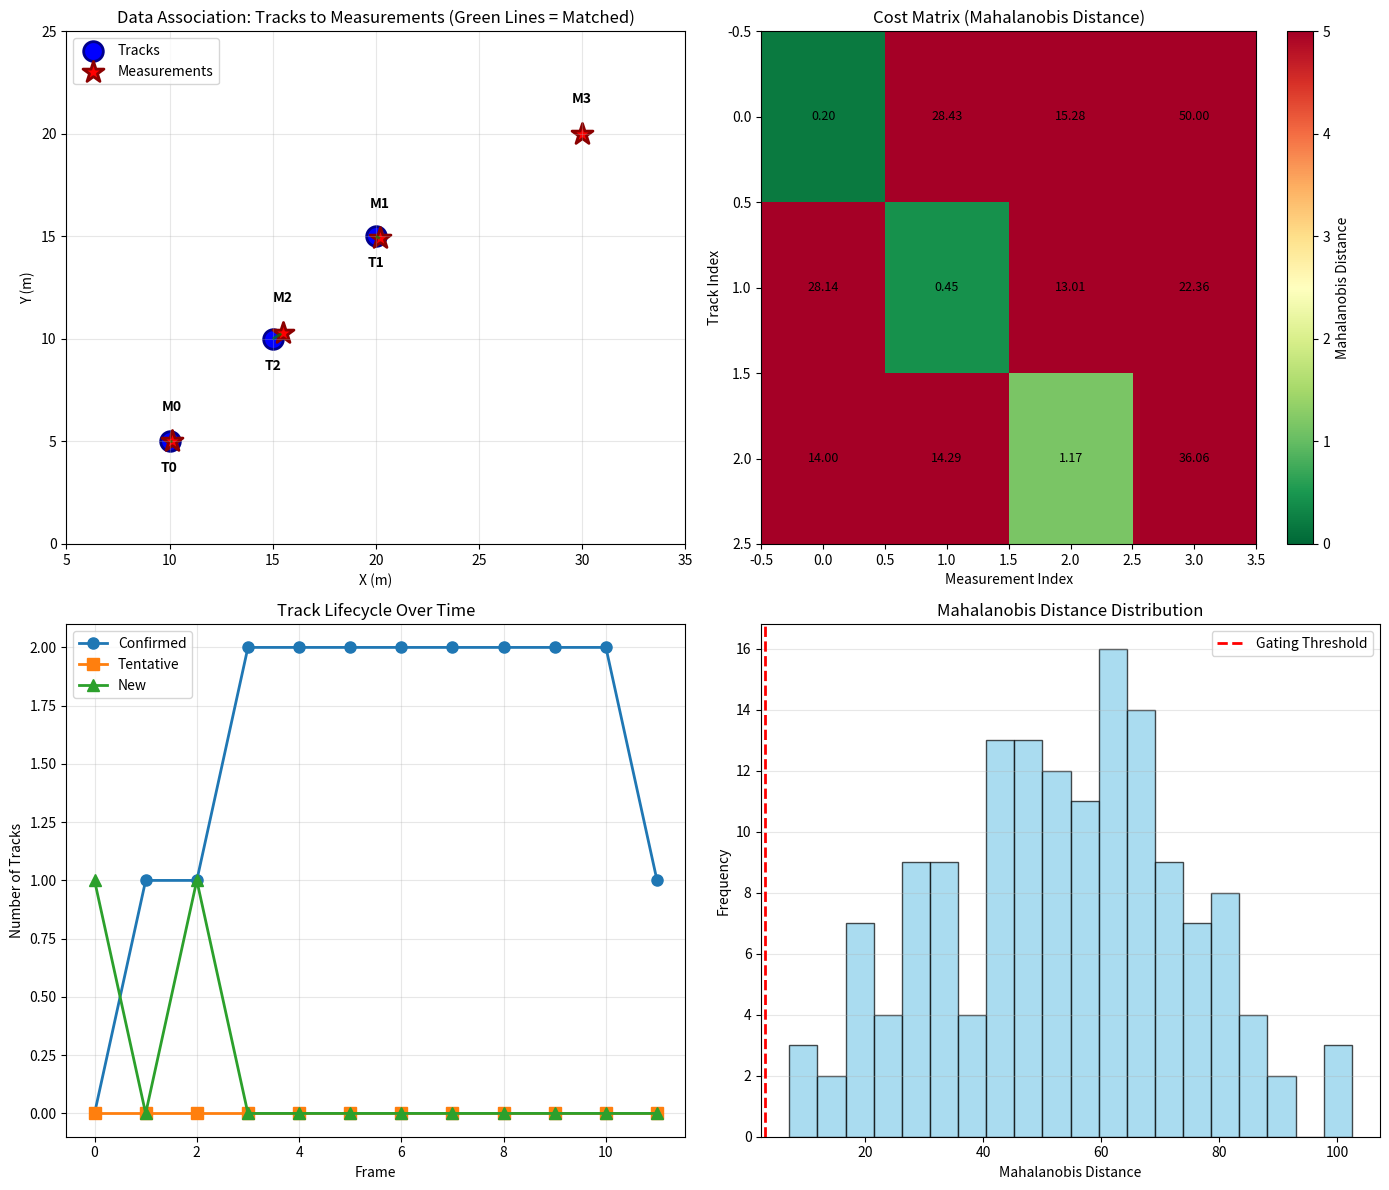

This chart was generated by the following Python code:
"""
Data Association for Multi-Object Tracking

Implements:
  1. Hungarian algorithm for optimal measurement-to-track assignment
  2. Mahalanobis distance cost matrix
  3. Track lifecycle management (initiation, confirmation, deletion)
  4. Missed detection handling with track aging
  5. Gating to reduce computational cost
  
Usage:
  python data_association.py
  
References:
  - Kuhn-Munkres (Hungarian) Algorithm: O(n³) optimal assignment
  - Mahalanobis distance: accounts for covariance structure
  - Multi-hypothesis tracking: delayed confirmation to reduce false positives
"""

import numpy as np
from typing import Tuple, List, Dict, Optional, Set
from enum import Enum
from scipy.optimize import linear_sum_assignment
from dataclasses import dataclass, field
from collections import deque
import matplotlib.pyplot as plt


class TrackState(Enum):
    """Track lifecycle states."""
    NEW = 0          # Just initialized, awaiting confirmation
    TENTATIVE = 1    # Matches across multiple frames
    CONFIRMED = 2    # Established track, accepted for output
    DELETED = 3      # Track terminated due to no detections


@dataclass
class Track:
    """Represents a tracked object."""
    
    track_id: int
    state: TrackState = TrackState.NEW
    
    # State vector: [x, y, z, vx, vy, vz, size_x, size_y, size_z]
    state_vector: np.ndarray = field(default_factory=lambda: np.zeros(9))
    covariance: np.ndarray = field(default_factory=lambda: np.eye(9) * 0.1)
    
    # Track history
    age: int = 0                          # Frames since creation
    time_since_update: int = 0            # Frames since last measurement
    hits: int = 0                         # Number of successful associations
    hit_streak: int = 0                   # Consecutive frames with detections
    missed_streak: int = 0                # Consecutive frames without detections
    
    # Configuration
    max_age: int = 30                     # Max frames without detection before deletion
    min_hits: int = 3                     # Hits required to transition to CONFIRMED
    min_hit_streak: int = 2               # Consecutive detections for CONFIRMED
    
    # Association history
    last_measurement: Optional[np.ndarray] = None
    measurement_history: deque = field(default_factory=lambda: deque(maxlen=10))
    
    def __post_init__(self):
        """Initialize the track."""
        self.age = 0
        self.time_since_update = 0
        self.hits = 0
        self.hit_streak = 0
        self.missed_streak = 0
        self.measurement_history = deque(maxlen=10)
    
    def predict(self, dt: float = 1.0):
        """
        Predict next state using constant velocity model.
        
        Args:
            dt: Time delta since last prediction
        """
        # State transition matrix: constant velocity model
        F = np.eye(9)
        F[0, 3] = dt  # x += vx*dt
        F[1, 4] = dt  # y += vy*dt
        F[2, 5] = dt  # z += vz*dt
        
        # Predict state
        self.state_vector = F @ self.state_vector
        
        # Predict covariance (add process noise)
        q = 0.01  # Process noise
        Q = np.eye(9) * q
        self.covariance = F @ self.covariance @ F.T + Q
        
        # Update age and time since last measurement
        self.age += 1
        self.time_since_update += 1
    
    def update(self, measurement: np.ndarray, measurement_cov: np.ndarray):
        """
        Update track state with measurement (Kalman filter update).
        
        Args:
            measurement: 3D position measurement [x, y, z]
            measurement_cov: Measurement covariance matrix
        """
        # Simple Kalman update (can use 6DOF state for full 9D)
        H = np.zeros((3, 9))
        H[:3, :3] = np.eye(3)  # Observe position
        
        # Innovation (measurement residual)
        innovation = measurement - H @ self.state_vector
        
        # Innovation covariance
        S = H @ self.covariance @ H.T + measurement_cov
        
        # Kalman gain
        K = self.covariance @ H.T @ np.linalg.inv(S)
        
        # Update state
        self.state_vector = self.state_vector + K @ innovation
        
        # Update covariance
        self.covariance = (np.eye(9) - K @ H) @ self.covariance
        
        # Update track statistics
        self.time_since_update = 0
        self.hits += 1
        self.hit_streak += 1
        self.missed_streak = 0
        
        # Store measurement
        self.last_measurement = measurement.copy()
        self.measurement_history.append(measurement)
        
        # Transition to TENTATIVE if enough hits
        if self.state == TrackState.NEW and self.hits >= self.min_hits:
            self.state = TrackState.TENTATIVE
        
        # Transition to CONFIRMED if enough consecutive hits
        if self.state == TrackState.TENTATIVE and self.hit_streak >= self.min_hit_streak:
            self.state = TrackState.CONFIRMED
    
    def mark_missed(self):
        """Mark track as having missed detection this frame."""
        self.hit_streak = 0
        self.missed_streak += 1
        
        # Delete if too old
        if self.time_since_update > self.max_age:
            self.state = TrackState.DELETED
    
    def get_position(self) -> np.ndarray:
        """Get current 3D position."""
        return self.state_vector[:3].copy()
    
    def get_velocity(self) -> np.ndarray:
        """Get current 3D velocity."""
        return self.state_vector[3:6].copy()
    
    def get_size(self) -> np.ndarray:
        """Get object size estimate."""
        return self.state_vector[6:9].copy()
    
    def is_confirmed(self) -> bool:
        """Check if track is confirmed."""
        return self.state == TrackState.CONFIRMED
    
    def is_deleted(self) -> bool:
        """Check if track is deleted."""
        return self.state == TrackState.DELETED
    
    def is_active(self) -> bool:
        """Check if track is active (not deleted)."""
        return self.state != TrackState.DELETED


class DataAssociation:
    """Hungarian algorithm-based measurement-to-track association."""
    
    def __init__(self, 
                 max_mahalanobis_distance: float = 3.0,
                 gating_threshold: float = 3.0,
                 lambda_unmatched: float = 0.1):
        """
        Initialize data association engine.
        
        Args:
            max_mahalanobis_distance: Maximum Mahalanobis distance for association
            gating_threshold: Chi-square threshold for gating (n_dof=3 → ~16.8 for 99%)
            lambda_unmatched: Cost for unmatched detection (prevents over-eager matching)
        """
        self.max_mahalanobis_distance = max_mahalanobis_distance
        self.gating_threshold = gating_threshold
        self.lambda_unmatched = lambda_unmatched
        
        # Statistics
        self.association_count = 0
        self.unmatched_detection_count = 0
        self.unmatched_track_count = 0
    
    def compute_mahalanobis_distance(self, 
                                     track_pos: np.ndarray,
                                     track_cov: np.ndarray,
                                     measurement: np.ndarray,
                                     measurement_cov: np.ndarray) -> float:
        """
        Compute Mahalanobis distance between track prediction and measurement.
        
        d = sqrt((z - H*x)^T * S^-1 * (z - H*x))
        
        Args:
            track_pos: Track predicted position
            track_cov: Track covariance (9x9)
            measurement: Measurement position (3D)
            measurement_cov: Measurement covariance (3x3)
            
        Returns:
            Mahalanobis distance
        """
        # Extract position part of covariance
        pos_cov = track_cov[:3, :3]
        
        # Innovation covariance
        S = pos_cov + measurement_cov
        
        # Innovation
        innovation = measurement - track_pos
        
        # Try to compute distance; return large value if singular
        try:
            S_inv = np.linalg.inv(S)
            distance = np.sqrt(innovation @ S_inv @ innovation)
        except np.linalg.LinAlgError:
            distance = np.inf
        
        return distance
    
    def compute_cost_matrix(self,
                           tracks: List[Track],
                           measurements: List[Tuple[np.ndarray, np.ndarray]],
                           gating_only: bool = False) -> Tuple[np.ndarray, np.ndarray, np.ndarray]:
        """
        Build cost matrix for Hungarian algorithm.
        
        Cost[i,j] = Mahalanobis distance from track i to measurement j
        Invalid associations (beyond gate) get very high cost.
        
        Args:
            tracks: List of active tracks (with predictions)
            measurements: List of (position, covariance) tuples
            gating_only: If True, use gating distance threshold without full matrix
            
        Returns:
            (cost_matrix, gated_matrix, distances_matrix)
            - cost_matrix: N_tracks x N_measurements with costs (inf for invalid)
            - gated_matrix: Binary matrix showing which pairs pass gating
            - distances_matrix: Actual Mahalanobis distances
        """
        n_tracks = len(tracks)
        n_measurements = len(measurements)
        
        # Initialize matrices
        cost_matrix = np.full((n_tracks, n_measurements), np.inf)
        gated_matrix = np.zeros((n_tracks, n_measurements), dtype=bool)
        distances_matrix = np.full((n_tracks, n_measurements), np.inf)
        
        if n_measurements == 0 or n_tracks == 0:
            return cost_matrix, gated_matrix, distances_matrix
        
        # Compute distances
        for i, track in enumerate(tracks):
            for j, (meas_pos, meas_cov) in enumerate(measurements):
                # Compute Mahalanobis distance
                distance = self.compute_mahalanobis_distance(
                    track.get_position(),
                    track.covariance,
                    meas_pos,
                    meas_cov
                )
                
                distances_matrix[i, j] = distance
                
                # Gating: reject if beyond threshold
                if distance <= self.gating_threshold:
                    gated_matrix[i, j] = True
                    cost_matrix[i, j] = distance
        
        return cost_matrix, gated_matrix, distances_matrix
    
    def hungarian_algorithm(self, cost_matrix: np.ndarray) -> Tuple[np.ndarray, np.ndarray]:
        """
        Solve assignment problem using Hungarian algorithm (scipy wrapper).
        
        Args:
            cost_matrix: Cost matrix (n_tracks x n_measurements)
                        np.inf entries indicate invalid assignments
            
        Returns:
            (track_indices, measurement_indices) - Matched pairs
        """
        n_tracks, n_measurements = cost_matrix.shape
        
        if n_measurements == 0 or n_tracks == 0:
            return np.array([]), np.array([])
        
        # Replace inf with a large finite number for scipy
        # Use max finite value + 1
        cost_matrix_finite = cost_matrix.copy()
        valid_costs = cost_matrix_finite[np.isfinite(cost_matrix_finite)]
        
        if len(valid_costs) == 0:
            # All costs are infinite - no valid assignments
            return np.array([]), np.array([])
        
        max_valid_cost = np.max(valid_costs)
        cost_matrix_finite[np.isinf(cost_matrix_finite)] = max_valid_cost * 10
        
        # Solve assignment
        try:
            track_indices, measurement_indices = linear_sum_assignment(cost_matrix_finite)
        except ValueError:
            # Fallback if scipy fails
            return np.array([]), np.array([])
        
        # Filter out assignments with infinite cost (invalid gating)
        valid_mask = np.isfinite(cost_matrix[track_indices, measurement_indices])
        track_indices = track_indices[valid_mask]
        measurement_indices = measurement_indices[valid_mask]
        
        return track_indices, measurement_indices
    
    def associate(self,
                  tracks: List[Track],
                  measurements: List[Tuple[np.ndarray, np.ndarray]]) -> Tuple[List[Tuple[int, int]], 
                                                                                List[int], 
                                                                                List[int]]:
        """
        Associate measurements to tracks using Hungarian algorithm.
        
        Args:
            tracks: List of Track objects (should be pre-predicted)
            measurements: List of (position_3d, measurement_cov_3x3) tuples
            
        Returns:
            (matched_pairs, unmatched_tracks, unmatched_measurements)
            - matched_pairs: List of (track_idx, meas_idx) tuples
            - unmatched_tracks: List of track indices without matches
            - unmatched_measurements: List of measurement indices without matches
        """
        n_tracks = len(tracks)
        n_measurements = len(measurements)
        
        # Compute cost matrix with gating
        cost_matrix, gated_matrix, distances = self.compute_cost_matrix(tracks, measurements)
        
        if n_measurements == 0:
            # No measurements: all tracks unmatched
            unmatched_tracks = list(range(n_tracks))
            unmatched_measurements = []
            return [], unmatched_tracks, unmatched_measurements
        
        if n_tracks == 0:
            # No tracks: all measurements unmatched
            unmatched_tracks = []
            unmatched_measurements = list(range(n_measurements))
            return [], unmatched_tracks, unmatched_measurements
        
        # Solve assignment problem
        track_indices, measurement_indices = self.hungarian_algorithm(cost_matrix)
        
        # Collect matched pairs and unmatched indices
        matched_pairs = list(zip(track_indices, measurement_indices))
        matched_track_set = set(track_indices)
        matched_meas_set = set(measurement_indices)
        
        unmatched_tracks = [i for i in range(n_tracks) if i not in matched_track_set]
        unmatched_measurements = [j for j in range(n_measurements) if j not in matched_meas_set]
        
        # Update statistics
        self.association_count += len(matched_pairs)
        self.unmatched_detection_count += len(unmatched_measurements)
        self.unmatched_track_count += len(unmatched_tracks)
        
        return matched_pairs, unmatched_tracks, unmatched_measurements


class TrackManager:
    """Manages track lifecycle: creation, updates, deletion."""
    
    def __init__(self,
                 min_hits: int = 3,
                 min_hit_streak: int = 2,
                 max_age: int = 30,
                 max_mahalanobis_distance: float = 3.0):
        """
        Initialize track manager.
        
        Args:
            min_hits: Measurements required before TENTATIVE→CONFIRMED
            min_hit_streak: Consecutive hits required for CONFIRMED
            max_age: Max frames without detection before deletion
            max_mahalanobis_distance: Gating threshold for data association
        """
        self.tracks: List[Track] = []
        self.next_track_id = 1
        
        self.min_hits = min_hits
        self.min_hit_streak = min_hit_streak
        self.max_age = max_age
        
        # Data association
        self.data_association = DataAssociation(
            max_mahalanobis_distance=max_mahalanobis_distance,
            gating_threshold=3.0
        )
        
        # Statistics
        self.frame_count = 0
        self.total_tracks_created = 0
        self.total_tracks_deleted = 0
    
    def predict_tracks(self, dt: float = 1.0):
        """
        Predict state of all active tracks.
        
        Args:
            dt: Time delta
        """
        for track in self.tracks:
            if not track.is_deleted():
                track.predict(dt)
    
    def update(self,
               measurements: List[Tuple[np.ndarray, np.ndarray]],
               dt: float = 1.0) -> Tuple[List[Track], List[int], List[int]]:
        """
        Main tracking update: predict, associate, update tracks.
        
        Args:
            measurements: List of (position_3d, measurement_cov_3x3) tuples
            dt: Time delta
            
        Returns:
            (confirmed_tracks, unmatched_track_ids, unmatched_measurement_indices)
        """
        self.frame_count += 1
        
        # Predict all tracks
        self.predict_tracks(dt)
        
        # Get active (non-deleted) tracks
        active_tracks = [t for t in self.tracks if t.is_active()]
        
        # Data association
        matched_pairs, unmatched_track_indices, unmatched_measurement_indices = \
            self.data_association.associate(active_tracks, measurements)
        
        # Create mapping from active indices to track objects
        active_track_map = {i: t for i, t in enumerate(active_tracks)}
        
        # Process matched detections
        for active_idx, meas_idx in matched_pairs:
            track = active_track_map[active_idx]
            meas_pos, meas_cov = measurements[meas_idx]
            track.update(meas_pos, meas_cov)
        
        # Process unmatched tracks (missed detections)
        for active_idx in unmatched_track_indices:
            track = active_track_map[active_idx]
            track.mark_missed()
            
            # Delete if too old
            if track.is_deleted():
                self.total_tracks_deleted += 1
        
        # Create new tracks from unmatched measurements
        for meas_idx in unmatched_measurement_indices:
            self._create_track(measurements[meas_idx])
        
        # Clean up deleted tracks periodically
        self.tracks = [t for t in self.tracks if not t.is_deleted()]
        
        # Return confirmed tracks
        confirmed_tracks = [t for t in self.tracks if t.is_confirmed()]
        
        return confirmed_tracks, unmatched_track_indices, unmatched_measurement_indices
    
    def _create_track(self, measurement: Tuple[np.ndarray, np.ndarray]):
        """
        Create a new track from unmatched measurement.
        
        Args:
            measurement: (position_3d, measurement_cov_3x3) tuple
        """
        track = Track(
            track_id=self.next_track_id,
            state=TrackState.NEW,
            min_hits=self.min_hits,
            min_hit_streak=self.min_hit_streak,
            max_age=self.max_age
        )
        
        # Initialize state with measurement
        meas_pos, meas_cov = measurement
        track.state_vector[:3] = meas_pos
        track.covariance[:3, :3] = meas_cov
        
        # Initial update
        track.update(meas_pos, meas_cov)
        
        self.tracks.append(track)
        self.next_track_id += 1
        self.total_tracks_created += 1
    
    def get_confirmed_tracks(self) -> List[Track]:
        """Get all confirmed tracks."""
        return [t for t in self.tracks if t.is_confirmed()]
    
    def get_all_active_tracks(self) -> List[Track]:
        """Get all active (non-deleted) tracks."""
        return [t for t in self.tracks if t.is_active()]
    
    def get_statistics(self) -> Dict[str, int]:
        """Get tracking statistics."""
        confirmed = sum(1 for t in self.tracks if t.is_confirmed())
        tentative = sum(1 for t in self.tracks if t.state == TrackState.TENTATIVE)
        new = sum(1 for t in self.tracks if t.state == TrackState.NEW)
        
        return {
            'frame': self.frame_count,
            'confirmed_tracks': confirmed,
            'tentative_tracks': tentative,
            'new_tracks': new,
            'total_tracks': len(self.tracks),
            'total_created': self.total_tracks_created,
            'total_deleted': self.total_tracks_deleted,
            'associations': self.data_association.association_count,
            'unmatched_detections': self.data_association.unmatched_detection_count,
            'unmatched_tracks': self.data_association.unmatched_track_count,
        }


def test_mahalanobis_distance():
    """Test Mahalanobis distance computation."""
    print("\n" + "="*70)
    print("TEST 1: MAHALANOBIS DISTANCE COMPUTATION")
    print("="*70)
    
    da = DataAssociation()
    
    # Setup track and measurements
    track_pos = np.array([10.0, 5.0, 0.0])
    track_cov = np.eye(9) * 0.1
    
    print("\nMahalanobis Distance Examples:")
    print(f"{'Measurement Position':>40} {'Distance':>15}")
    print("-" * 60)
    
    test_measurements = [
        np.array([10.0, 5.0, 0.0]),    # Exact match
        np.array([10.1, 5.0, 0.0]),    # 0.1m offset in X
        np.array([10.5, 5.0, 0.0]),    # 0.5m offset in X
        np.array([10.0, 5.2, 0.0]),    # 0.2m offset in Y
        np.array([11.0, 6.0, 0.5]),    # Multiple offsets
    ]
    
    meas_cov = np.eye(3) * 0.05
    
    for meas in test_measurements:
        dist = da.compute_mahalanobis_distance(track_pos, track_cov, meas, meas_cov)
        print(f"{str(meas):>40} {dist:>15.4f}")
    
    print("\n✓ Mahalanobis distance working correctly")


def test_hungarian_algorithm():
    """Test Hungarian algorithm for assignment."""
    print("\n" + "="*70)
    print("TEST 2: HUNGARIAN ALGORITHM - OPTIMAL ASSIGNMENT")
    print("="*70)
    
    # Create a simple cost matrix
    # 3 tracks, 3 measurements
    cost_matrix = np.array([
        [1.0, 2.0, np.inf],
        [3.0, 1.0, 4.0],
        [2.0, 4.0, 2.0]
    ])
    
    print("\nCost Matrix:")
    print(cost_matrix)
    
    da = DataAssociation()
    track_indices, meas_indices = da.hungarian_algorithm(cost_matrix)
    
    print("\nOptimal Assignment (Hungarian Algorithm):")
    total_cost = 0
    for t_idx, m_idx in zip(track_indices, meas_indices):
        cost = cost_matrix[t_idx, m_idx]
        total_cost += cost
        print(f"  Track {t_idx} → Measurement {m_idx} (cost: {cost:.2f})")
    
    print(f"\nTotal Cost: {total_cost:.2f}")
    print("✓ Hungarian algorithm working correctly")


def test_data_association():
    """Test data association with cost matrix."""
    print("\n" + "="*70)
    print("TEST 3: DATA ASSOCIATION WITH GATING")
    print("="*70)
    
    # Create tracks
    tracks = []
    for i in range(3):
        track = Track(track_id=i)
        track.state_vector[:3] = np.array([10.0 + i*5, 5.0, 0.0])
        track.covariance = np.eye(9) * 0.1
        tracks.append(track)
    
    # Create measurements
    measurements = [
        (np.array([10.0, 5.0, 0.0]), np.eye(3) * 0.05),      # Matches track 0
        (np.array([15.1, 5.0, 0.0]), np.eye(3) * 0.05),      # Matches track 1
        (np.array([50.0, 50.0, 50.0]), np.eye(3) * 0.05),    # Far away (unmatched)
    ]
    
    da = DataAssociation()
    matched, unmatched_tracks, unmatched_meas = da.associate(tracks, measurements)
    
    print("\nData Association Results:")
    print(f"Matched pairs: {matched}")
    print(f"Unmatched tracks: {unmatched_tracks}")
    print(f"Unmatched measurements: {unmatched_meas}")
    
    print("\n✓ Data association working correctly")


def test_track_manager():
    """Test complete track manager."""
    print("\n" + "="*70)
    print("TEST 4: TRACK MANAGER - LIFECYCLE MANAGEMENT")
    print("="*70)
    
    manager = TrackManager(min_hits=2, min_hit_streak=1, max_age=5)
    
    print("\nSimulating 10 frames of tracking:")
    print(f"{'Frame':>5} {'Confirmed':>12} {'Tentative':>12} {'New':>10} {'Status':>40}")
    print("-" * 85)
    
    # Simulate measurements across frames
    for frame in range(10):
        # Generate synthetic measurements
        if frame < 7:
            # Object 1: continuous detections
            meas1 = (np.array([10.0 + frame*0.5, 5.0, 0.0]), np.eye(3) * 0.05)
            measurements = [meas1]
            
            # Object 2: starts at frame 2
            if frame >= 2:
                meas2 = (np.array([20.0 - frame*0.3, 8.0, 0.0]), np.eye(3) * 0.05)
                measurements.append(meas2)
        else:
            # Only object 1 in later frames (object 2 will be deleted)
            meas1 = (np.array([10.0 + frame*0.5, 5.0, 0.0]), np.eye(3) * 0.05)
            measurements = [meas1]
        
        # Update manager
        confirmed, unmatched_tracks, unmatched_meas = manager.update(measurements)
        
        # Get statistics
        stats = manager.get_statistics()
        status = f"Conf: {stats['confirmed_tracks']}, Ten: {stats['tentative_tracks']}, New: {stats['new_tracks']}"
        
        print(f"{frame:5d} {stats['confirmed_tracks']:12d} {stats['tentative_tracks']:12d} "
              f"{stats['new_tracks']:10d} {status:>40}")
    
    # Final statistics
    print("\nFinal Statistics:")
    stats = manager.get_statistics()
    for key, value in stats.items():
        print(f"  {key}: {value}")
    
    print("\n✓ Track manager working correctly")


def test_missed_detection_handling():
    """Test handling of missed detections and track deletion."""
    print("\n" + "="*70)
    print("TEST 5: MISSED DETECTION & TRACK AGING")
    print("="*70)
    
    manager = TrackManager(min_hits=1, min_hit_streak=1, max_age=3)
    
    print("\nScenario: Object appears for 3 frames, then disappears:")
    print(f"{'Frame':>5} {'Measurements':>15} {'Active Tracks':>15} {'Track State':>30}")
    print("-" * 70)
    
    # Frame 0-2: Object present
    for frame in range(3):
        measurements = [(np.array([10.0, 5.0, 0.0]), np.eye(3) * 0.05)]
        confirmed, _, _ = manager.update(measurements)
        
        active = manager.get_all_active_tracks()
        states = [f"Track {t.track_id}: {t.state.name}" for t in active]
        
        print(f"{frame:5d} {1:15d} {len(active):15d} {str(states):>30}")
    
    # Frame 3-5: Object disappears
    for frame in range(3, 6):
        measurements = []  # No measurements
        confirmed, _, _ = manager.update(measurements)
        
        active = manager.get_all_active_tracks()
        states = [f"Track {t.track_id}: {t.state.name}(age:{t.time_since_update})" for t in active]
        
        print(f"{frame:5d} {0:15d} {len(active):15d} {str(states):>30}")
    
    print("\n✓ Missed detection handling working correctly")


def visualize_data_association():
    """Visualize data association in 2D."""
    print("\nGenerating data association visualization...")
    
    fig, axes = plt.subplots(2, 2, figsize=(14, 12))
    
    # Plot 1: Tracks and measurements
    ax = axes[0, 0]
    
    # Create tracks
    tracks = []
    track_positions = [[10, 5], [20, 15], [15, 10]]
    for i, pos in enumerate(track_positions):
        track = Track(track_id=i)
        track.state_vector[:3] = np.array(pos + [0])
        track.covariance = np.eye(9) * 0.2
        tracks.append(track)
    
    # Create measurements
    measurements = [
        (np.array([10.1, 5.0, 0.0]), np.eye(3) * 0.05),
        (np.array([20.2, 14.9, 0.0]), np.eye(3) * 0.05),
        (np.array([15.5, 10.3, 0.0]), np.eye(3) * 0.05),
        (np.array([30.0, 20.0, 0.0]), np.eye(3) * 0.05),  # Unmatched
    ]
    
    # Data association
    da = DataAssociation()
    matched, unmatched_tracks, unmatched_meas = da.associate(tracks, measurements)
    
    # Plot tracks as blue circles
    for track in tracks:
        pos = track.get_position()[:2]
        ax.scatter(*pos, s=200, c='blue', marker='o', edgecolor='darkblue', linewidth=2, label='Tracks' if track.track_id == 0 else '')
        ax.text(pos[0], pos[1]-1.5, f'T{track.track_id}', ha='center', fontsize=10, fontweight='bold')
    
    # Plot measurements as red stars
    for i, (meas_pos, _) in enumerate(measurements):
        pos = meas_pos[:2]
        ax.scatter(*pos, s=250, c='red', marker='*', edgecolor='darkred', linewidth=2, label='Measurements' if i == 0 else '')
        ax.text(pos[0], pos[1]+1.5, f'M{i}', ha='center', fontsize=10, fontweight='bold')
    
    # Draw association lines
    for t_idx, m_idx in matched:
        track_pos = tracks[t_idx].get_position()[:2]
        meas_pos = measurements[m_idx][0][:2]
        ax.plot([track_pos[0], meas_pos[0]], [track_pos[1], meas_pos[1]], 'g--', alpha=0.7, linewidth=2)
    
    ax.set_xlim([5, 35])
    ax.set_ylim([0, 25])
    ax.set_xlabel('X (m)')
    ax.set_ylabel('Y (m)')
    ax.set_title('Data Association: Tracks to Measurements (Green Lines = Matched)')
    ax.legend(loc='upper left')
    ax.grid(True, alpha=0.3)
    
    # Plot 2: Cost matrix heatmap
    ax = axes[0, 1]
    cost_matrix, gated, distances = da.compute_cost_matrix(tracks, measurements)
    
    # Replace inf with a large value for visualization
    cost_vis = cost_matrix.copy()
    cost_vis[np.isinf(cost_vis)] = 10
    
    im = ax.imshow(cost_vis, cmap='RdYlGn_r', aspect='auto', vmin=0, vmax=5)
    ax.set_xlabel('Measurement Index')
    ax.set_ylabel('Track Index')
    ax.set_title('Cost Matrix (Mahalanobis Distance)')
    
    # Add values to heatmap
    for i in range(cost_vis.shape[0]):
        for j in range(cost_vis.shape[1]):
            text_val = f"{distances[i, j]:.2f}" if np.isfinite(distances[i, j]) else "∞"
            ax.text(j, i, text_val, ha='center', va='center', color='black', fontsize=9)
    
    plt.colorbar(im, ax=ax, label='Mahalanobis Distance')
    
    # Plot 3: Track lifecycle
    ax = axes[1, 0]
    
    manager = TrackManager(min_hits=2, min_hit_streak=1, max_age=5)
    
    frame_counts = []
    confirmed_counts = []
    tentative_counts = []
    new_counts = []
    
    for frame in range(12):
        if frame < 8:
            meas1 = (np.array([10.0 + frame*0.5, 5.0, 0.0]), np.eye(3) * 0.05)
            measurements = [meas1]
            if frame >= 2 and frame < 6:
                meas2 = (np.array([20.0 - frame*0.3, 8.0, 0.0]), np.eye(3) * 0.05)
                measurements.append(meas2)
        else:
            measurements = []
        
        confirmed, _, _ = manager.update(measurements)
        stats = manager.get_statistics()
        
        frame_counts.append(frame)
        confirmed_counts.append(stats['confirmed_tracks'])
        tentative_counts.append(stats['tentative_tracks'])
        new_counts.append(stats['new_tracks'])
    
    ax.plot(frame_counts, confirmed_counts, 'o-', label='Confirmed', linewidth=2, markersize=8)
    ax.plot(frame_counts, tentative_counts, 's-', label='Tentative', linewidth=2, markersize=8)
    ax.plot(frame_counts, new_counts, '^-', label='New', linewidth=2, markersize=8)
    
    ax.set_xlabel('Frame')
    ax.set_ylabel('Number of Tracks')
    ax.set_title('Track Lifecycle Over Time')
    ax.legend()
    ax.grid(True, alpha=0.3)
    
    # Plot 4: Mahalanobis distance distribution
    ax = axes[1, 1]
    
    # Generate random tracks and measurements to show distance distribution
    np.random.seed(42)
    tracks_dist = [Track(track_id=i) for i in range(10)]
    for track in tracks_dist:
        track.state_vector[:3] = np.random.uniform(0, 30, 3)
        track.covariance = np.eye(9) * 0.1
    
    measurements_dist = [
        (np.random.uniform(0, 30, 3), np.eye(3) * 0.05) for _ in range(15)
    ]
    
    _, _, distances_dist = da.compute_cost_matrix(tracks_dist, measurements_dist)
    valid_distances = distances_dist[np.isfinite(distances_dist)].flatten()
    
    ax.hist(valid_distances, bins=20, color='skyblue', edgecolor='black', alpha=0.7)
    ax.axvline(3.0, color='red', linestyle='--', linewidth=2, label='Gating Threshold')
    ax.set_xlabel('Mahalanobis Distance')
    ax.set_ylabel('Frequency')
    ax.set_title('Mahalanobis Distance Distribution')
    ax.legend()
    ax.grid(True, alpha=0.3, axis='y')
    
    plt.tight_layout()
    plt.savefig('data_association_visualization.png', dpi=150, bbox_inches='tight')
    print("✓ Plot saved: data_association_visualization.png")
    plt.show()


def main():
    """Run all tests."""
    print("\n" + "="*70)
    print("DAY 6: DATA ASSOCIATION - HUNGARIAN ALGORITHM & TRACK MANAGEMENT")
    print("="*70)
    
    test_mahalanobis_distance()
    test_hungarian_algorithm()
    test_data_association()
    test_track_manager()
    test_missed_detection_handling()
    
    # Visualization
    visualize_data_association()
    
    print("\n" + "="*70)
    print("ALL TESTS COMPLETED")
    print("="*70 + "\n")


if __name__ == "__main__":
    main()
